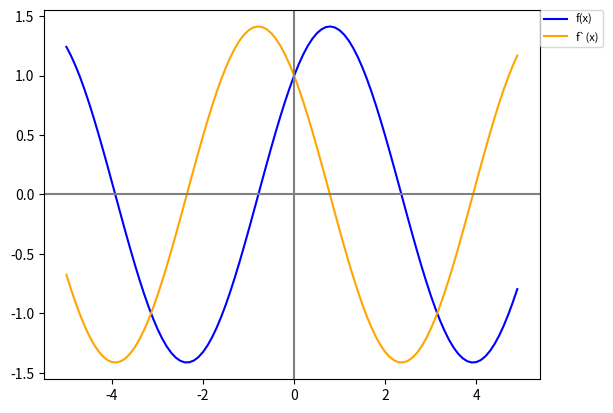

Here is the Python script that generated this plot:
# -*- Coding:UTF-8 -*-
import sympy
import numpy as np
from matplotlib import pyplot as plt

# 関数f(x) = sinx + cosx


def f_1(x):
    return sympy.sin(x) + sympy.cos(x)

# 関数f`(x) = cosx - sinx


def f_1_d(x):
    return sympy.cos(x) - sympy.sin(x)


def MakeGraph():
    # 便宜上、-5から5までの値を0.1間隔で設定
    x_min = -5
    x_max = 5
    x_interval = 0.1
    x = np.arange(x_min, x_max, x_interval)
    # 関数f(x)を格納する配列
    y_1 = []
    # 導関数f'(x)を格納する配列
    y_1_d = []
    # それぞれ配列に格納していく(便宜上、nは0.1間隔でセット)
    for i in range(len(x)):
        y_1.append(f_1(x[i]))
        y_1_d.append(f_1_d(x[i]))
    # 関数f(x)のグラフを作成
    plt.plot(x, y_1, color='blue', label="f(x)")
    # 導関数f'(x)のグラフを作成
    plt.plot(x, y_1_d, color='orange', label="f`(x)")
    # グラフにx軸,y軸（0）を図示
    # 補助線（0）を作成　[axhline：水平　axvline:垂直]
    plt.axhline(y=0, color="gray")
    plt.axvline(x=0, color="gray")

    # ラベルの表示
    plt.legend(bbox_to_anchor=(1, 1), loc='upper left',
               borderaxespad=0, fontsize=8)
    # グラフを表示
    plt.show()


# 文字列をセット
x = sympy.Symbol('x')

print(sympy.diff(sympy.sin(x)))
print(sympy.diff(sympy.cos(x)))
print(sympy.diff(sympy.tan(x)))


print(sympy.diff(f_1(x)))

MakeGraph()
